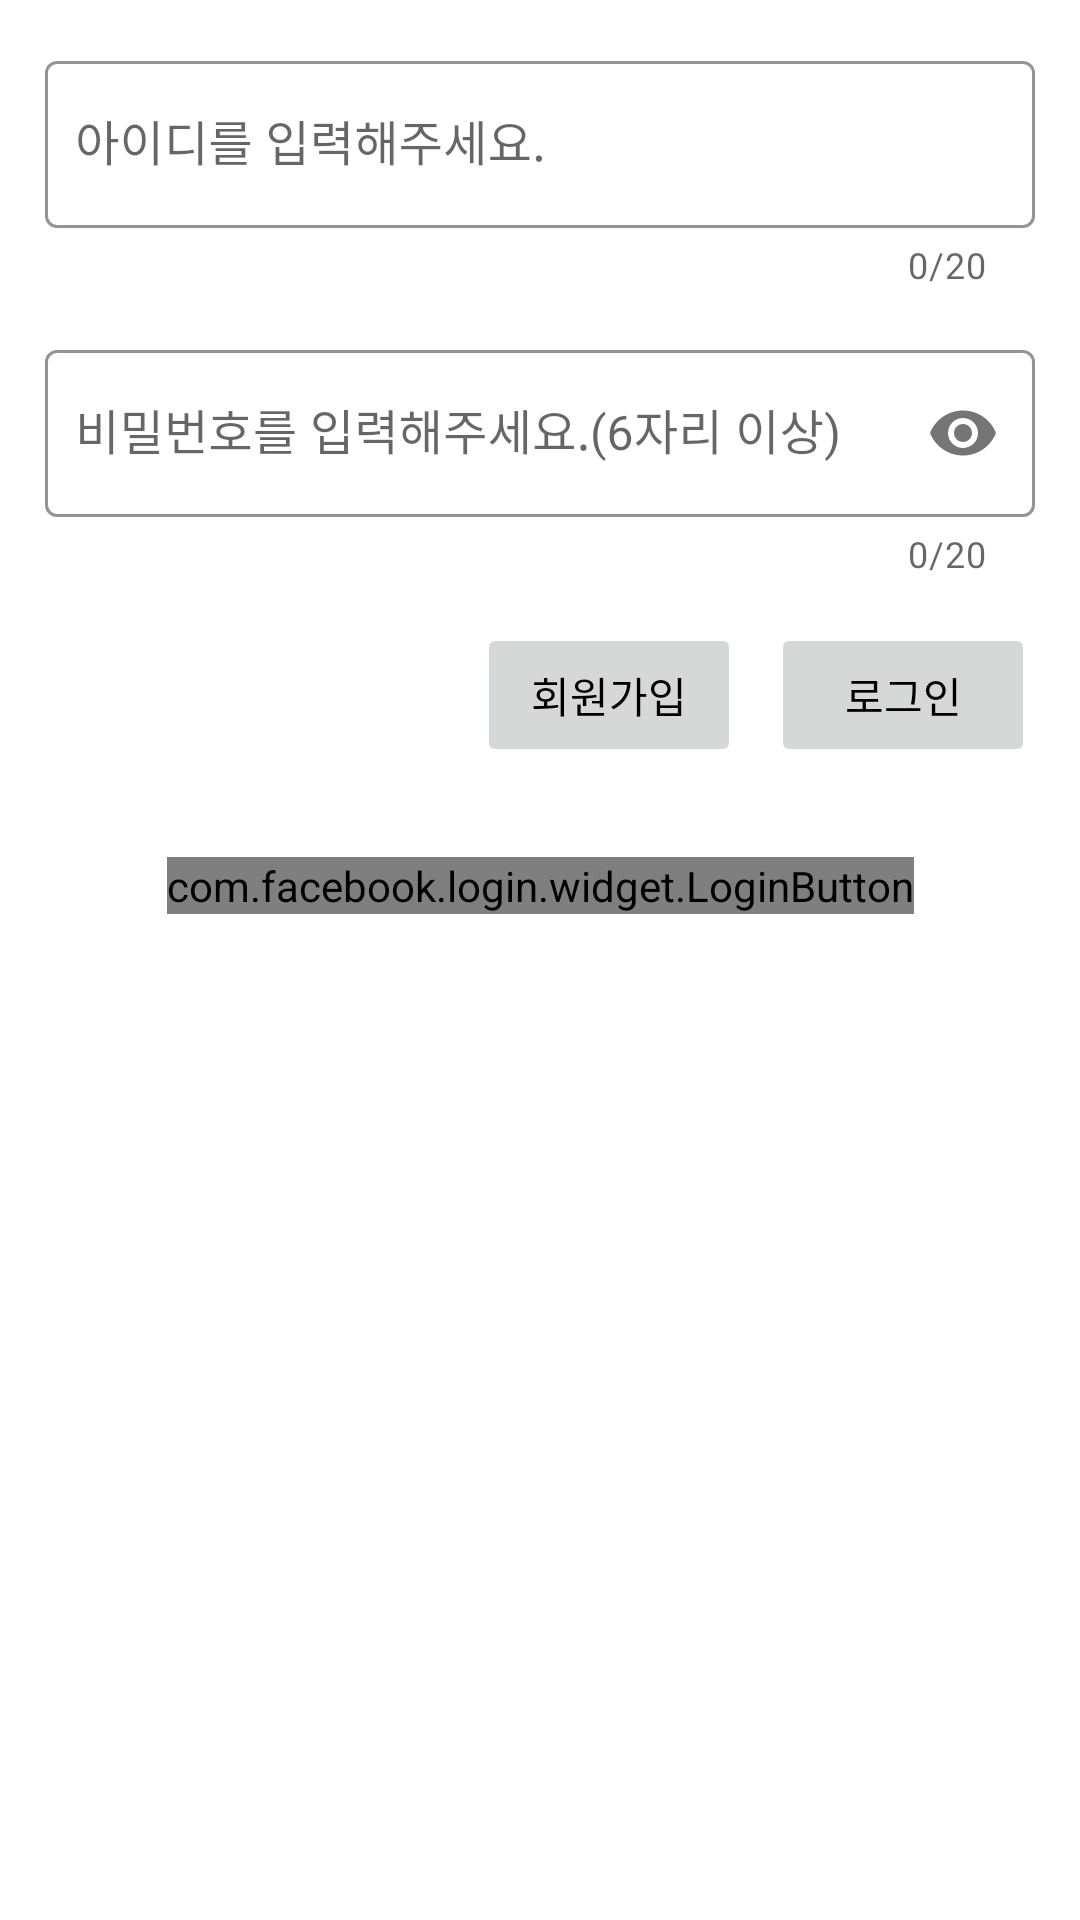

Write the Android layout XML for this screen, with the resource values it uses.
<!-- AndroidManifest.xml: application theme Theme.Movie -->
<!-- res/layout/fragment_mypage.xml -->
<?xml version="1.0" encoding="utf-8"?>
<androidx.constraintlayout.widget.ConstraintLayout xmlns:android="http://schemas.android.com/apk/res/android"
    android:layout_width="match_parent"
    android:layout_height="match_parent"
    xmlns:app="http://schemas.android.com/apk/res-auto"
    xmlns:tools="http://schemas.android.com/tools">

    <androidx.constraintlayout.widget.Group
        android:id="@+id/loginViewGroup"
        android:layout_width="wrap_content"
        android:layout_height="wrap_content"
        tools:visibility="gone"
        android:visibility="visible"
        app:constraint_referenced_ids="idIntputLayout,facebookLoginButton,loginButton,pwInputLayout,signUpButton"
    />

    <androidx.constraintlayout.widget.Group
        android:id="@+id/logoutViewGroup"
        android:layout_width="wrap_content"
        android:layout_height="wrap_content"
        app:constraint_referenced_ids="logOutButton,emailTitleTextView,emailTextView,mySearchTextView,mySearchMovieListRecyclerView"
        android:visibility="gone"
        tools:visibility="visible"
        />

    <com.google.android.material.textfield.TextInputLayout
        android:id="@+id/idIntputLayout"
        android:layout_width="0dp"
        android:layout_height="wrap_content"
        style="@style/TextInputLayoutStyle"
        android:theme="@style/ThemeOverlay.AppTheme.TextInputEditText.Outlined"
        app:layout_constraintStart_toStartOf="parent"
        app:layout_constraintEnd_toEndOf="parent"
        app:layout_constraintTop_toTopOf="parent"
        android:layout_marginTop="15dp"
        android:layout_marginStart="15dp"
        android:layout_marginEnd="15dp"
        app:counterMaxLength="20"
        app:counterEnabled="true"
        >

        <com.google.android.material.textfield.TextInputEditText
            android:id="@+id/idEditTextView"
            android:layout_width="match_parent"
            android:layout_height="wrap_content"
            android:maxLines="1"
            android:maxLength="25"
            android:hint="@string/hint_id"
            android:paddingStart="10dp"
            />


    </com.google.android.material.textfield.TextInputLayout>

    <com.google.android.material.textfield.TextInputLayout
        android:id="@+id/pwInputLayout"
        android:layout_width="0dp"
        android:layout_height="wrap_content"
        style="@style/TextInputLayoutStyle"
        android:theme="@style/ThemeOverlay.AppTheme.TextInputEditText.Outlined"
        app:layout_constraintStart_toStartOf="parent"
        app:layout_constraintEnd_toEndOf="parent"
        app:layout_constraintTop_toBottomOf="@id/idIntputLayout"
        app:passwordToggleEnabled="true"
        android:layout_marginTop="15dp"
        android:layout_marginStart="15dp"
        android:layout_marginEnd="15dp"
        app:counterMaxLength="20"
        app:counterEnabled="true"
        >

        <com.google.android.material.textfield.TextInputEditText
            android:id="@+id/pwEditTextView"
            android:layout_width="match_parent"
            android:layout_height="wrap_content"
            android:maxLines="1"
            android:maxLength="25"
            android:hint="@string/hint_password"
            android:inputType="textPassword"
            android:paddingStart="10dp"

            />


    </com.google.android.material.textfield.TextInputLayout>

    <androidx.appcompat.widget.AppCompatButton
        android:id="@+id/signUpButton"
        android:layout_width="wrap_content"
        android:layout_height="wrap_content"
        app:layout_constraintTop_toBottomOf="@id/pwInputLayout"
        app:layout_constraintEnd_toStartOf="@id/loginButton"
        android:layout_marginTop="15dp"
        android:layout_marginEnd="10dp"
        android:enabled="false"
        android:text="@string/signUp"/>

    <androidx.appcompat.widget.AppCompatButton
        android:id="@+id/loginButton"
        android:layout_width="wrap_content"
        android:layout_height="wrap_content"
        app:layout_constraintEnd_toEndOf="@id/pwInputLayout"
        app:layout_constraintTop_toBottomOf="@id/pwInputLayout"
        android:layout_marginTop="15dp"
        android:enabled="false"
        android:text="@string/login"/>


    <com.facebook.login.widget.LoginButton
        android:id="@+id/facebookLoginButton"
        android:layout_width="wrap_content"
        android:layout_height="wrap_content"
        android:layout_gravity="center_horizontal"
        android:layout_marginTop="30dp"
        android:layout_marginBottom="30dp"
        app:layout_constraintStart_toStartOf="parent"
        app:layout_constraintEnd_toEndOf="parent"
        app:layout_constraintTop_toBottomOf="@+id/signUpButton"
        />

    <androidx.appcompat.widget.AppCompatButton
        android:id="@+id/logOutButton"
        android:layout_width="wrap_content"
        android:layout_height="wrap_content"
        android:text="@string/logout"
        app:layout_constraintTop_toTopOf="parent"
        app:layout_constraintEnd_toEndOf="parent"
        android:layout_marginTop="30dp"
        android:layout_marginEnd="20dp"/>

    <TextView
        android:id="@+id/emailTitleTextView"
        android:layout_width="wrap_content"
        android:layout_height="wrap_content"
        android:text="아이디: "
        app:layout_constraintStart_toStartOf="parent"
        app:layout_constraintTop_toTopOf="@+id/logOutButton"
        app:layout_constraintBottom_toBottomOf="@+id/logOutButton"
        android:textSize="15sp"
        android:textStyle="bold"
        android:layout_marginStart="15dp"/>

    <TextView
        android:id="@+id/emailTextView"
        android:layout_width="wrap_content"
        android:layout_height="wrap_content"
        tools:text="aaaaaa@aaaaaa.com"
        android:textSize="15sp"
        android:layout_marginStart="5dp"
        android:textStyle="bold"
        app:layout_constraintStart_toEndOf="@+id/emailTitleTextView"
        app:layout_constraintTop_toTopOf="@+id/logOutButton"
        app:layout_constraintBottom_toBottomOf="@+id/logOutButton"/>

    <TextView
        android:id="@+id/mySearchTextView"
        android:layout_width="wrap_content"
        android:layout_height="wrap_content"
        android:text="내가 검색한 영화"
        app:layout_constraintTop_toBottomOf="@+id/emailTitleTextView"
        app:layout_constraintStart_toStartOf="parent"
        android:layout_marginTop="80dp"
        android:layout_marginStart="15dp"
        android:textSize="15sp"
        android:textStyle="bold"
        />

    <androidx.recyclerview.widget.RecyclerView
        android:id="@+id/mySearchMovieListRecyclerView"
        android:layout_width="match_parent"
        android:layout_height="400dp"
        app:layout_constraintTop_toBottomOf="@+id/mySearchTextView"
        app:layout_constraintStart_toStartOf="parent"
        app:layout_constraintEnd_toEndOf="parent"
        android:layout_marginTop="25dp"
        app:layoutManager="androidx.recyclerview.widget.LinearLayoutManager"
        tools:listitem="@layout/item_my_movie"
        />


    <ProgressBar
        android:id="@+id/progressBar"
        android:layout_width="wrap_content"
        android:layout_height="wrap_content"
        app:layout_constraintStart_toStartOf="parent"
        app:layout_constraintEnd_toEndOf="parent"
        app:layout_constraintTop_toTopOf="parent"
        app:layout_constraintBottom_toBottomOf="parent"
        android:layout_marginTop="100dp"
        android:visibility="gone"
        tools:visibility="visible"
        />


</androidx.constraintlayout.widget.ConstraintLayout>
<!-- res/layout/item_my_movie.xml (included above) -->
<?xml version="1.0" encoding="utf-8"?>
<androidx.constraintlayout.widget.ConstraintLayout xmlns:android="http://schemas.android.com/apk/res/android"
    android:layout_width="match_parent"
    android:layout_height="wrap_content"
    xmlns:app="http://schemas.android.com/apk/res-auto"
    xmlns:tools="http://schemas.android.com/tools">

    <ImageView
        android:id="@+id/myMovieImageView"
        android:layout_width="60dp"
        android:layout_height="80dp"
        android:layout_marginStart="15dp"
        app:layout_constraintStart_toStartOf="parent"
        app:layout_constraintTop_toTopOf="parent"
        app:layout_constraintBottom_toBottomOf="parent"/>

    <TextView
        android:id="@+id/myMovieTitleTextView"
        android:layout_width="200dp"
        android:layout_height="match_parent"
        app:layout_constraintStart_toEndOf="@+id/myMovieImageView"
        app:layout_constraintTop_toTopOf="parent"
        app:layout_constraintBottom_toBottomOf="parent"
        android:layout_marginStart="15dp"
        android:maxLines="1"
        android:ellipsize="end"
        android:textSize="15sp"
        tools:text="안녕하세요."
        />

    <ImageView
        android:id="@+id/deleteImageView"
        android:layout_width="wrap_content"
        android:layout_height="wrap_content"
        android:src="@drawable/ic_close"
        app:layout_constraintEnd_toEndOf="parent"
        app:layout_constraintTop_toTopOf="parent"
        app:layout_constraintBottom_toBottomOf="parent"
        android:layout_marginEnd="20dp"/>

</androidx.constraintlayout.widget.ConstraintLayout>
<!-- resources referenced by this layout -->
<resources>
  <string name="hint_id">아이디를 입력해주세요.</string>
  <string name="hint_password">비밀번호를 입력해주세요.(6자리 이상)</string>
  <string name="login">로그인</string>
  <string name="logout">로그아웃</string>
  <string name="signUp">회원가입</string>
  <style name="TextInputLayoutStyle" parent="Widget.MaterialComponents.TextInputLayout.OutlinedBox">
          
          <item name="boxStrokeColor">@color/teal_200</item>
          
          <item name="hintTextColor">@color/teal_200</item>
      </style>
  <style name="ThemeOverlay.AppTheme.TextInputEditText.Outlined" parent="">
          <item name="colorPrimary">@color/teal_200</item>
      </style>
  <style name="Theme.Movie" parent="Theme.MaterialComponents.Light.NoActionBar">
          
          <item name="colorPrimary">@color/purple_500</item>
          <item name="colorPrimaryVariant">@color/white</item>
          <item name="android:windowLightStatusBar" tools:targetApi="M">true</item>
          <item name="colorOnPrimary">@color/white</item>
          
          <item name="colorSecondary">@color/teal_200</item>
          <item name="colorSecondaryVariant">@color/teal_700</item>
          <item name="colorOnSecondary">@color/black</item>
          
          <item name="android:statusBarColor" tools:targetApi="l">?attr/colorPrimaryVariant</item>
          
          <item name="android:textColor">@color/black</item>
      </style>
  <color name="teal_200">#FF03DAC5</color>
  <color name="purple_500">#FF6200EE</color>
  <color name="white">#FFFFFFFF</color>
  <color name="teal_700">#FF018786</color>
  <color name="black">#FF000000</color>
</resources>
